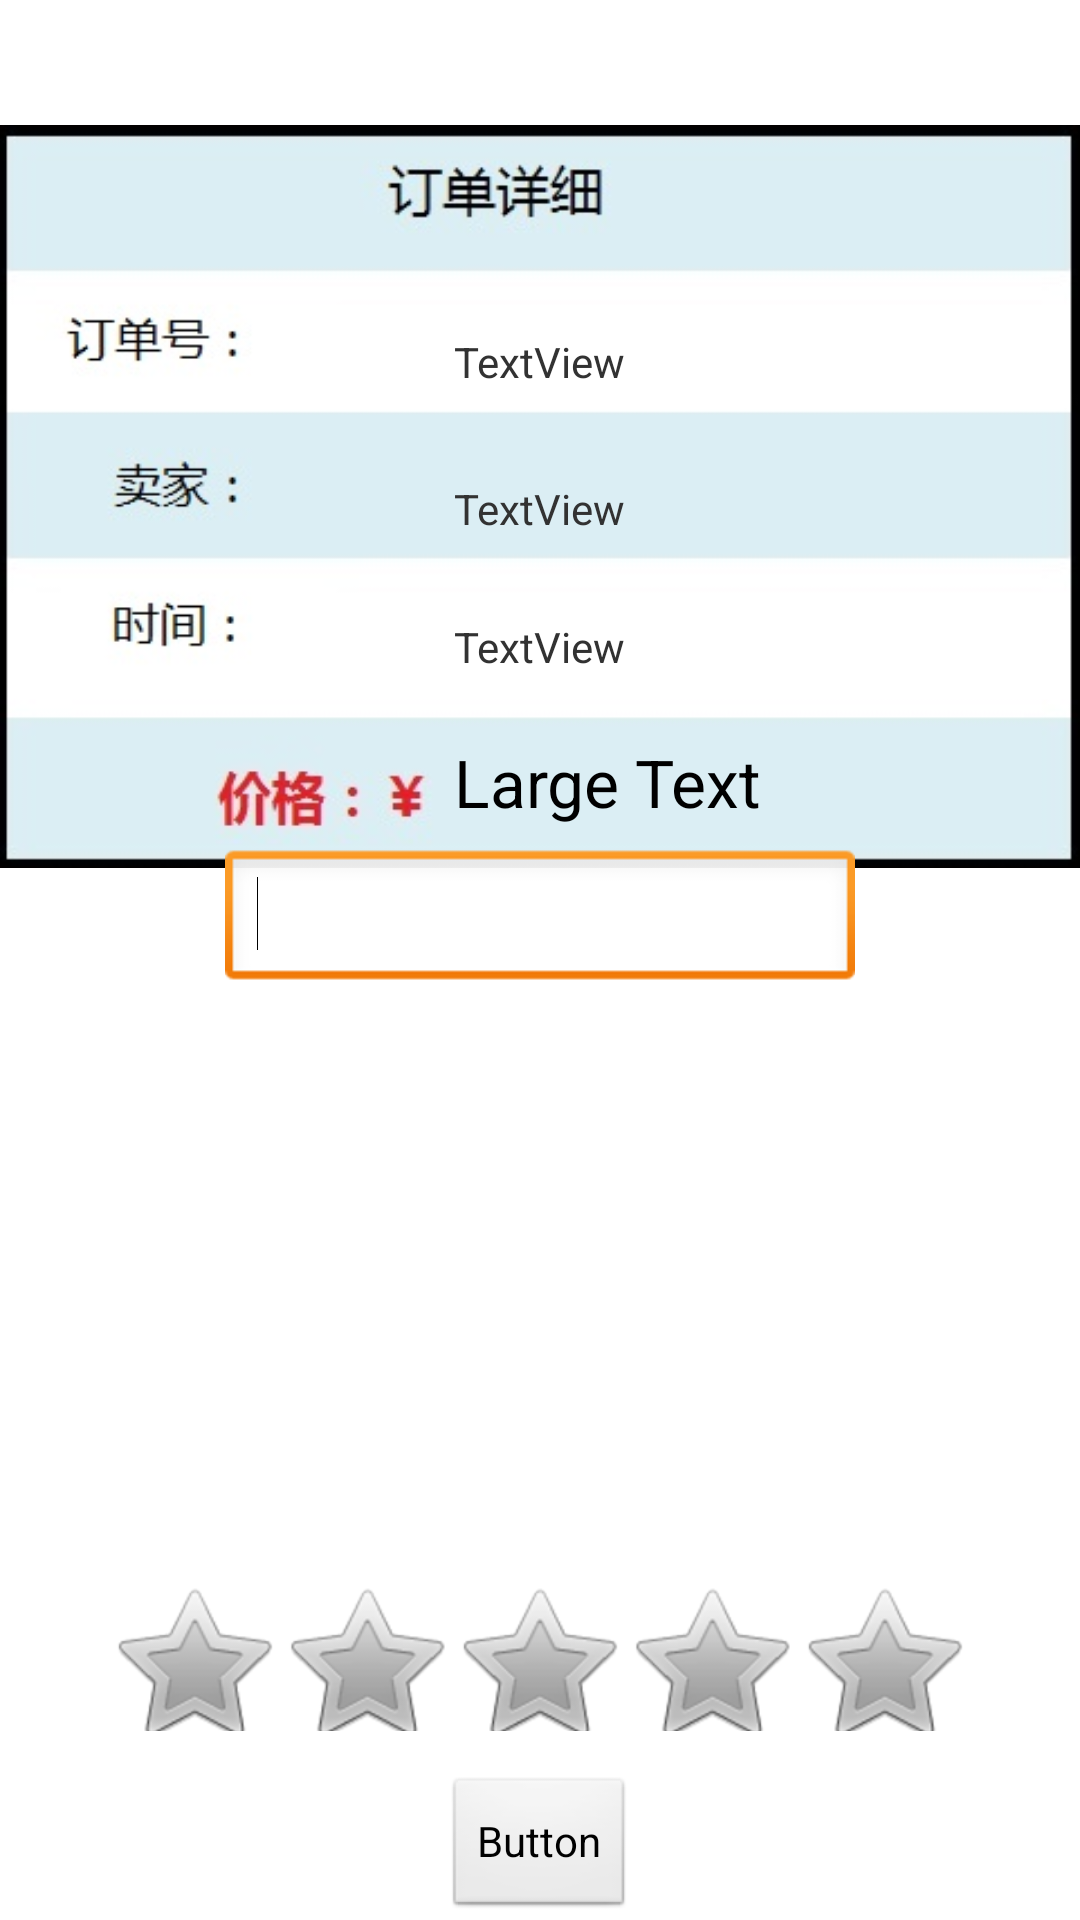

Reconstruct the res/layout file that produces this screen, plus the resources it refers to.
<!-- AndroidManifest.xml: application theme AppTheme -->
<!-- res/layout/comment.xml -->
<?xml version="1.0" encoding="utf-8"?>

<RelativeLayout xmlns:android="http://schemas.android.com/apk/res/android"
    android:layout_width="match_parent"
    android:layout_height="match_parent" >

    <ImageView
        android:id="@+id/imageView1"
        android:layout_width="wrap_content"
        android:layout_height="wrap_content"
        android:layout_alignParentLeft="true"
        android:layout_alignParentTop="true"
        android:src="@drawable/comtable" />

    <TextView
        android:id="@+id/tv_seller"
        android:layout_width="wrap_content"
        android:layout_height="wrap_content"
        android:layout_alignLeft="@+id/tv_orderid"
        android:layout_below="@+id/tv_orderid"
        android:layout_marginTop="30dp"
        android:text="TextView" />

    <TextView
        android:id="@+id/tv_time"
        android:layout_width="wrap_content"
        android:layout_height="wrap_content"
        android:layout_alignLeft="@+id/tv_seller"
        android:layout_below="@+id/tv_seller"
        android:layout_marginTop="27dp"
        android:text="TextView" />

    <TextView
        android:id="@+id/tv_orderid"
        android:layout_width="wrap_content"
        android:layout_height="wrap_content"
        android:layout_alignParentTop="true"
        android:layout_centerHorizontal="true"
        android:layout_marginTop="111dp"
        android:text="TextView" />

    <TextView
        android:id="@+id/tv_price"
        android:layout_width="wrap_content"
        android:layout_height="wrap_content"
        android:layout_alignLeft="@+id/tv_time"
        android:layout_below="@+id/tv_time"
        android:layout_marginTop="21dp"
        android:text="Large Text"
        android:textAppearance="?android:attr/textAppearanceLarge" />


    <Button
        android:id="@+id/button1"
        android:layout_width="wrap_content"
        android:layout_height="wrap_content"
        android:layout_alignParentBottom="true"
        android:layout_centerHorizontal="true"
        android:text="Button" />

    <EditText
        android:id="@+id/editText1"
        android:layout_width="wrap_content"
        android:layout_height="wrap_content"
        android:layout_alignBottom="@+id/imageView1"
        android:layout_centerHorizontal="true"
        android:ems="10"
        android:inputType="textPersonName" >

        <requestFocus />
    </EditText>

    <RatingBar
        android:id="@+id/ratingBar1"
        android:layout_width="wrap_content"
        android:layout_height="50dp"
        android:layout_above="@+id/button1"
        android:layout_centerHorizontal="true"
        android:layout_marginBottom="15dp" />

</RelativeLayout>
<!-- resources referenced by this layout -->
<resources>
  <!-- drawable comtable: jpg bitmap (drawable-mdpi, 19770 bytes) -->
  <style name="AppTheme" parent="AppBaseTheme">
          
      </style>
  <style name="AppBaseTheme" parent="android:Theme.Light">
          
      </style>
</resources>
